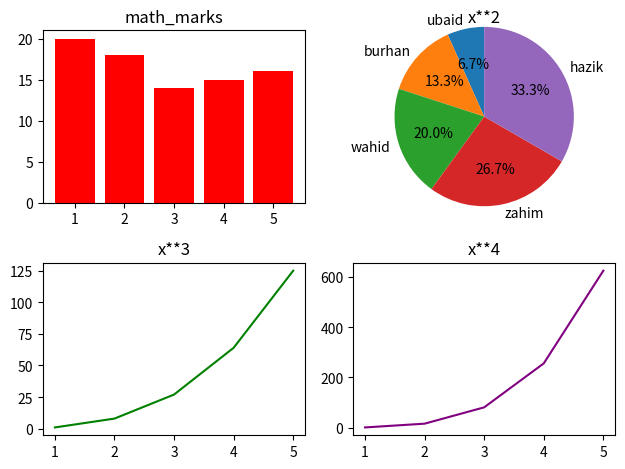

This chart was generated by the following Python code:
import matplotlib.pyplot as plt
import numpy as np

x = np.array([1,2,3,4,5])
maths= np.array([20,18,14,15,16])
student=np.array(["ubaid","burhan","wahid","zahim","hazik"])

figures , axes= plt.subplots(2,2)

axes[0,0].bar(x,maths,color="red", label="math_marks")
axes[0,0].set_title("math_marks")

axes[0,1].pie(x,labels=student,autopct="%1.1f%%",radius=1.3, startangle=90)
axes[0,1].set_title("x**2")

axes[1,0].plot(x,x**3,color="green")
axes[1,0].set_title("x**3")

axes[1,1].plot(x,x**4,color="purple")
axes[1,1].set_title("x**4")

plt.tight_layout()

plt.show()
